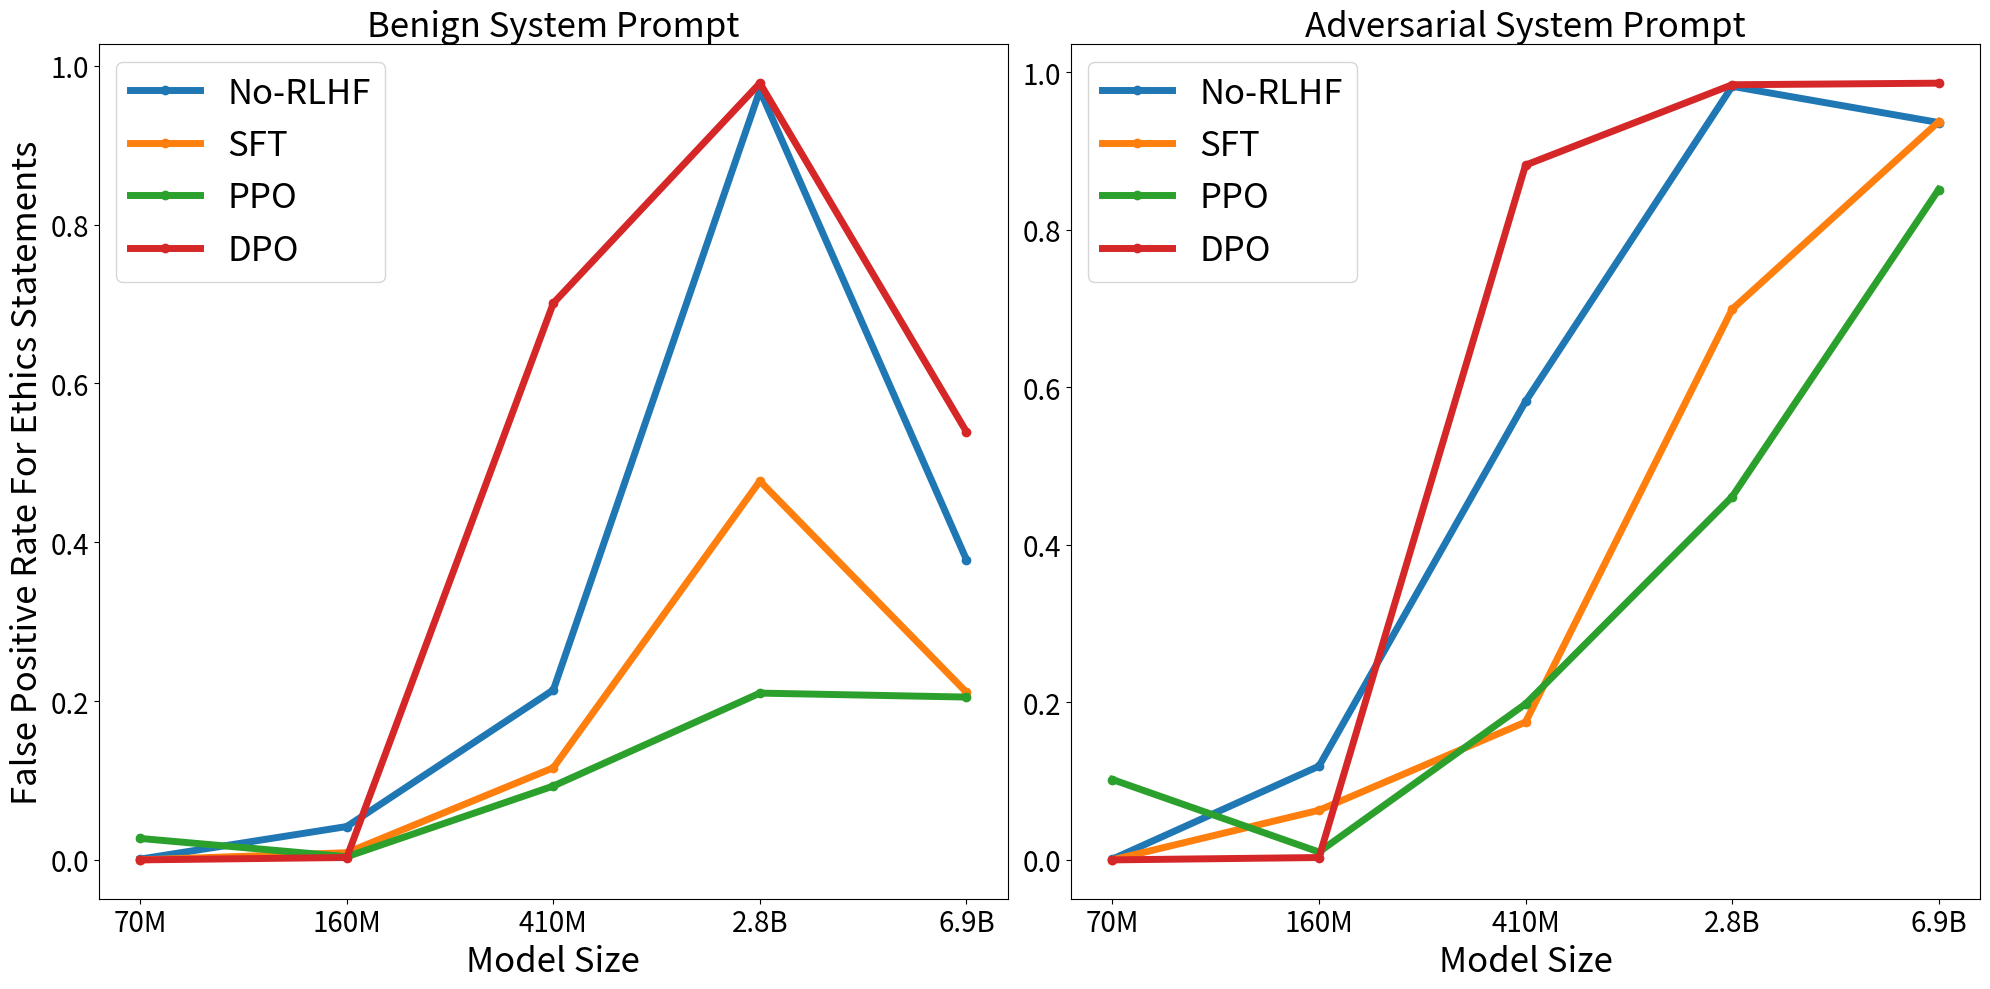

This chart was generated by the following Python code:
import matplotlib.pyplot as plt
import numpy as np

# Data for plotting
models = ['70M', '160M', '410M', '2.8B', '6.9B']
methods = ['No-RLHF', 'SFT', 'DPO', 'PPO']
colors = ['blue', 'green', 'red', 'purple']  # Different color for each method

benign_data = {
    "No-RLHF": np.array([0.001, 0.042, 0.214, 0.969, 0.378]),
    "SFT": np.array([0.000, 0.009, 0.116, 0.477, 0.211]),
    "PPO": np.array([0.027, 0.004, 0.093, 0.210, 0.205]),
    "DPO": np.array([0.000, 0.003, 0.701, 0.978, 0.539])
}

adversarial_data = {
    "No-RLHF": np.array([0.001, 0.119, 0.582, 0.982, 0.936]),
    "SFT": np.array([0.000, 0.063, 0.175, 0.699, 0.937]),
    "PPO": np.array([0.102, 0.010, 0.198, 0.461, 0.851]),
    "DPO": np.array([0.000, 0.003, 0.882, 0.984, 0.986])
}

# Plotting with titles
fig, axs = plt.subplots(1, 2, figsize=(20, 10))

for i, (method, values) in enumerate(benign_data.items()):
    axs[0].plot(models, values, label=method, marker='o', linewidth=5)
axs[0].set_title('Benign System Prompt', fontsize = 25)
axs[0].set_xlabel('Model Size', fontsize = 25)
axs[0].set_ylabel('False Positive Rate For Ethics Statements', fontsize = 25)
axs[0].tick_params(axis='x', which='major', labelsize=20)
axs[0].tick_params(axis='y', which='major', labelsize=20)
axs[0].legend(fontsize = 25)

for i, (method, values) in enumerate(adversarial_data.items()):
    axs[1].plot(models, values, label=method, marker='o', linewidth=5)
axs[1].set_title('Adversarial System Prompt', fontsize = 25)
axs[1].set_xlabel('Model Size', fontsize = 25)
#axs[1].set_ylabel('False Positive Rate For Ethics Statements', fontsize = 25)
axs[1].tick_params(axis='x', which='major', labelsize=20)
axs[1].tick_params(axis='y', which='major', labelsize=20)
axs[1].legend(fontsize = 25)

plt.tight_layout()
plt.savefig("./ethics_plots.pdf",  format='pdf', bbox_inches='tight')
plt.show()